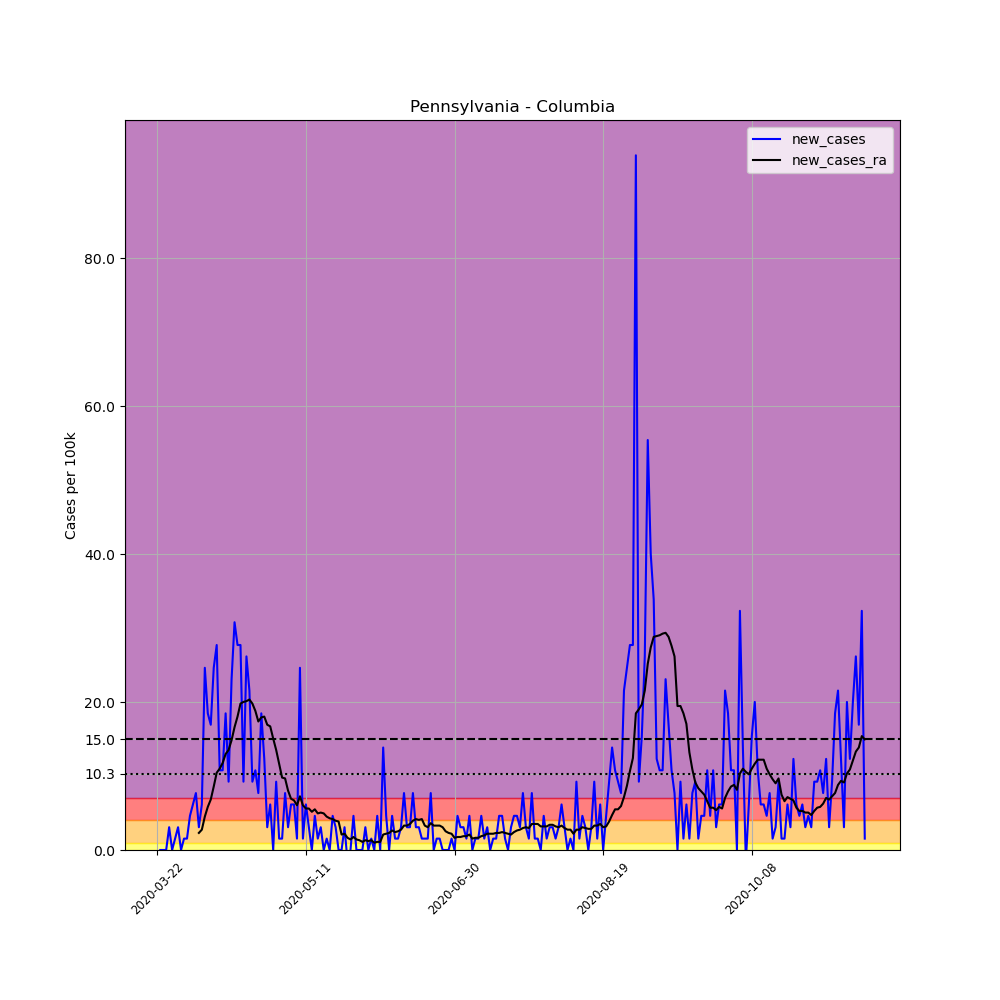

The data file committed next to this chart (first rows):
, date, county, state, fips, cases, deaths, COUNTY, STNAME, CTYNAME, POPESTIMATE2019, per_100k, new_cases, new_cases_ra
268462, 2020-03-22, Columbia, Pennsylvania, 42037, 1, 0, 37, Pennsylvania, Columbia, 64964, 1.539, , 
268463, 2020-03-23, Columbia, Pennsylvania, 42037, 1, 0, 37, Pennsylvania, Columbia, 64964, 1.539, 0.0, 
268464, 2020-03-24, Columbia, Pennsylvania, 42037, 1, 0, 37, Pennsylvania, Columbia, 64964, 1.539, 0.0, 
268465, 2020-03-25, Columbia, Pennsylvania, 42037, 1, 0, 37, Pennsylvania, Columbia, 64964, 1.539, 0.0, 
268466, 2020-03-26, Columbia, Pennsylvania, 42037, 3, 0, 37, Pennsylvania, Columbia, 64964, 4.618, 3.079, 
268467, 2020-03-27, Columbia, Pennsylvania, 42037, 3, 0, 37, Pennsylvania, Columbia, 64964, 4.618, 0.0, 
268468, 2020-03-28, Columbia, Pennsylvania, 42037, 4, 0, 37, Pennsylvania, Columbia, 64964, 6.157, 1.539, 
268469, 2020-03-29, Columbia, Pennsylvania, 42037, 6, 0, 37, Pennsylvania, Columbia, 64964, 9.236, 3.079, 
268470, 2020-03-30, Columbia, Pennsylvania, 42037, 6, 0, 37, Pennsylvania, Columbia, 64964, 9.236, 0.0, 
268471, 2020-03-31, Columbia, Pennsylvania, 42037, 7, 0, 37, Pennsylvania, Columbia, 64964, 10.78, 1.539, 
268472, 2020-04-01, Columbia, Pennsylvania, 42037, 8, 0, 37, Pennsylvania, Columbia, 64964, 12.31, 1.539, 
268473, 2020-04-02, Columbia, Pennsylvania, 42037, 11, 0, 37, Pennsylvania, Columbia, 64964, 16.93, 4.618, 
268474, 2020-04-03, Columbia, Pennsylvania, 42037, 15, 0, 37, Pennsylvania, Columbia, 64964, 23.09, 6.157, 
268475, 2020-04-04, Columbia, Pennsylvania, 42037, 20, 0, 37, Pennsylvania, Columbia, 64964, 30.79, 7.697, 
268476, 2020-04-05, Columbia, Pennsylvania, 42037, 22, 0, 37, Pennsylvania, Columbia, 64964, 33.86, 3.079, 2.309
268477, 2020-04-06, Columbia, Pennsylvania, 42037, 26, 0, 37, Pennsylvania, Columbia, 64964, 40.02, 6.157, 2.749
268478, 2020-04-07, Columbia, Pennsylvania, 42037, 42, 1, 37, Pennsylvania, Columbia, 64964, 64.65, 24.63, 4.508
268479, 2020-04-08, Columbia, Pennsylvania, 42037, 54, 1, 37, Pennsylvania, Columbia, 64964, 83.12, 18.47, 5.827
268480, 2020-04-09, Columbia, Pennsylvania, 42037, 65, 2, 37, Pennsylvania, Columbia, 64964, 100.1, 16.93, 6.817
268481, 2020-04-10, Columbia, Pennsylvania, 42037, 81, 2, 37, Pennsylvania, Columbia, 64964, 124.7, 24.63, 8.576
268482, 2020-04-11, Columbia, Pennsylvania, 42037, 99, 2, 37, Pennsylvania, Columbia, 64964, 152.4, 27.71, 10.45
268483, 2020-04-12, Columbia, Pennsylvania, 42037, 106, 3, 37, Pennsylvania, Columbia, 64964, 163.2, 10.78, 11
268484, 2020-04-13, Columbia, Pennsylvania, 42037, 113, 3, 37, Pennsylvania, Columbia, 64964, 173.9, 10.78, 11.76
268485, 2020-04-14, Columbia, Pennsylvania, 42037, 125, 3, 37, Pennsylvania, Columbia, 64964, 192.4, 18.47, 12.97
268486, 2020-04-15, Columbia, Pennsylvania, 42037, 131, 3, 37, Pennsylvania, Columbia, 64964, 201.7, 9.236, 13.52
268487, 2020-04-16, Columbia, Pennsylvania, 42037, 146, 3, 37, Pennsylvania, Columbia, 64964, 224.7, 23.09, 14.84
268488, 2020-04-17, Columbia, Pennsylvania, 42037, 166, 3, 37, Pennsylvania, Columbia, 64964, 255.5, 30.79, 16.6
268489, 2020-04-18, Columbia, Pennsylvania, 42037, 184, 4, 37, Pennsylvania, Columbia, 64964, 283.2, 27.71, 18.03
268490, 2020-04-19, Columbia, Pennsylvania, 42037, 202, 6, 37, Pennsylvania, Columbia, 64964, 310.9, 27.71, 19.79
268491, 2020-04-20, Columbia, Pennsylvania, 42037, 208, 7, 37, Pennsylvania, Columbia, 64964, 320.2, 9.236, 20.01
268492, 2020-04-21, Columbia, Pennsylvania, 42037, 225, 8, 37, Pennsylvania, Columbia, 64964, 346.3, 26.17, 20.12
268493, 2020-04-22, Columbia, Pennsylvania, 42037, 239, 8, 37, Pennsylvania, Columbia, 64964, 367.9, 21.55, 20.34
268494, 2020-04-23, Columbia, Pennsylvania, 42037, 245, 8, 37, Pennsylvania, Columbia, 64964, 377.1, 9.236, 19.79
268495, 2020-04-24, Columbia, Pennsylvania, 42037, 252, 8, 37, Pennsylvania, Columbia, 64964, 387.9, 10.78, 18.8
268496, 2020-04-25, Columbia, Pennsylvania, 42037, 257, 8, 37, Pennsylvania, Columbia, 64964, 395.6, 7.697, 17.37
268497, 2020-04-26, Columbia, Pennsylvania, 42037, 269, 8, 37, Pennsylvania, Columbia, 64964, 414.1, 18.47, 17.92
268498, 2020-04-27, Columbia, Pennsylvania, 42037, 277, 8, 37, Pennsylvania, Columbia, 64964, 426.4, 12.31, 18.03
268499, 2020-04-28, Columbia, Pennsylvania, 42037, 279, 8, 37, Pennsylvania, Columbia, 64964, 429.5, 3.079, 16.93
268500, 2020-04-29, Columbia, Pennsylvania, 42037, 283, 14, 37, Pennsylvania, Columbia, 64964, 435.6, 6.157, 16.71
268501, 2020-04-30, Columbia, Pennsylvania, 42037, 283, 14, 37, Pennsylvania, Columbia, 64964, 435.6, 0.0, 15.06
268502, 2020-05-01, Columbia, Pennsylvania, 42037, 289, 14, 37, Pennsylvania, Columbia, 64964, 444.9, 9.236, 13.52
268503, 2020-05-02, Columbia, Pennsylvania, 42037, 290, 14, 37, Pennsylvania, Columbia, 64964, 446.4, 1.539, 11.65
268504, 2020-05-03, Columbia, Pennsylvania, 42037, 291, 14, 37, Pennsylvania, Columbia, 64964, 447.9, 1.539, 9.786
268505, 2020-05-04, Columbia, Pennsylvania, 42037, 296, 14, 37, Pennsylvania, Columbia, 64964, 455.6, 7.697, 9.676
268506, 2020-05-05, Columbia, Pennsylvania, 42037, 298, 16, 37, Pennsylvania, Columbia, 64964, 458.7, 3.079, 8.026
268507, 2020-05-06, Columbia, Pennsylvania, 42037, 302, 16, 37, Pennsylvania, Columbia, 64964, 464.9, 6.157, 6.927
268508, 2020-05-07, Columbia, Pennsylvania, 42037, 306, 21, 37, Pennsylvania, Columbia, 64964, 471, 6.157, 6.707
268509, 2020-05-08, Columbia, Pennsylvania, 42037, 307, 20, 37, Pennsylvania, Columbia, 64964, 472.6, 1.539, 6.047
268510, 2020-05-09, Columbia, Pennsylvania, 42037, 323, 28, 37, Pennsylvania, Columbia, 64964, 497.2, 24.63, 7.257
268511, 2020-05-10, Columbia, Pennsylvania, 42037, 324, 28, 37, Pennsylvania, Columbia, 64964, 498.7, 1.539, 6.047
268512, 2020-05-11, Columbia, Pennsylvania, 42037, 328, 28, 37, Pennsylvania, Columbia, 64964, 504.9, 6.157, 5.608
268513, 2020-05-12, Columbia, Pennsylvania, 42037, 330, 28, 37, Pennsylvania, Columbia, 64964, 508, 3.079, 5.608
268514, 2020-05-13, Columbia, Pennsylvania, 42037, 330, 28, 37, Pennsylvania, Columbia, 64964, 508, 0.0, 5.168
268515, 2020-05-14, Columbia, Pennsylvania, 42037, 333, 31, 37, Pennsylvania, Columbia, 64964, 512.6, 4.618, 5.498
268516, 2020-05-15, Columbia, Pennsylvania, 42037, 334, 33, 37, Pennsylvania, Columbia, 64964, 514.1, 1.539, 4.948
268517, 2020-05-16, Columbia, Pennsylvania, 42037, 336, 33, 37, Pennsylvania, Columbia, 64964, 517.2, 3.079, 5.058
268518, 2020-05-17, Columbia, Pennsylvania, 42037, 336, 33, 37, Pennsylvania, Columbia, 64964, 517.2, 0.0, 4.948
268519, 2020-05-18, Columbia, Pennsylvania, 42037, 337, 29, 37, Pennsylvania, Columbia, 64964, 518.7, 1.539, 4.508
268520, 2020-05-19, Columbia, Pennsylvania, 42037, 337, 29, 37, Pennsylvania, Columbia, 64964, 518.7, 0.0, 4.288
268521, 2020-05-20, Columbia, Pennsylvania, 42037, 340, 29, 37, Pennsylvania, Columbia, 64964, 523.4, 4.618, 4.178
... 179 more rows
